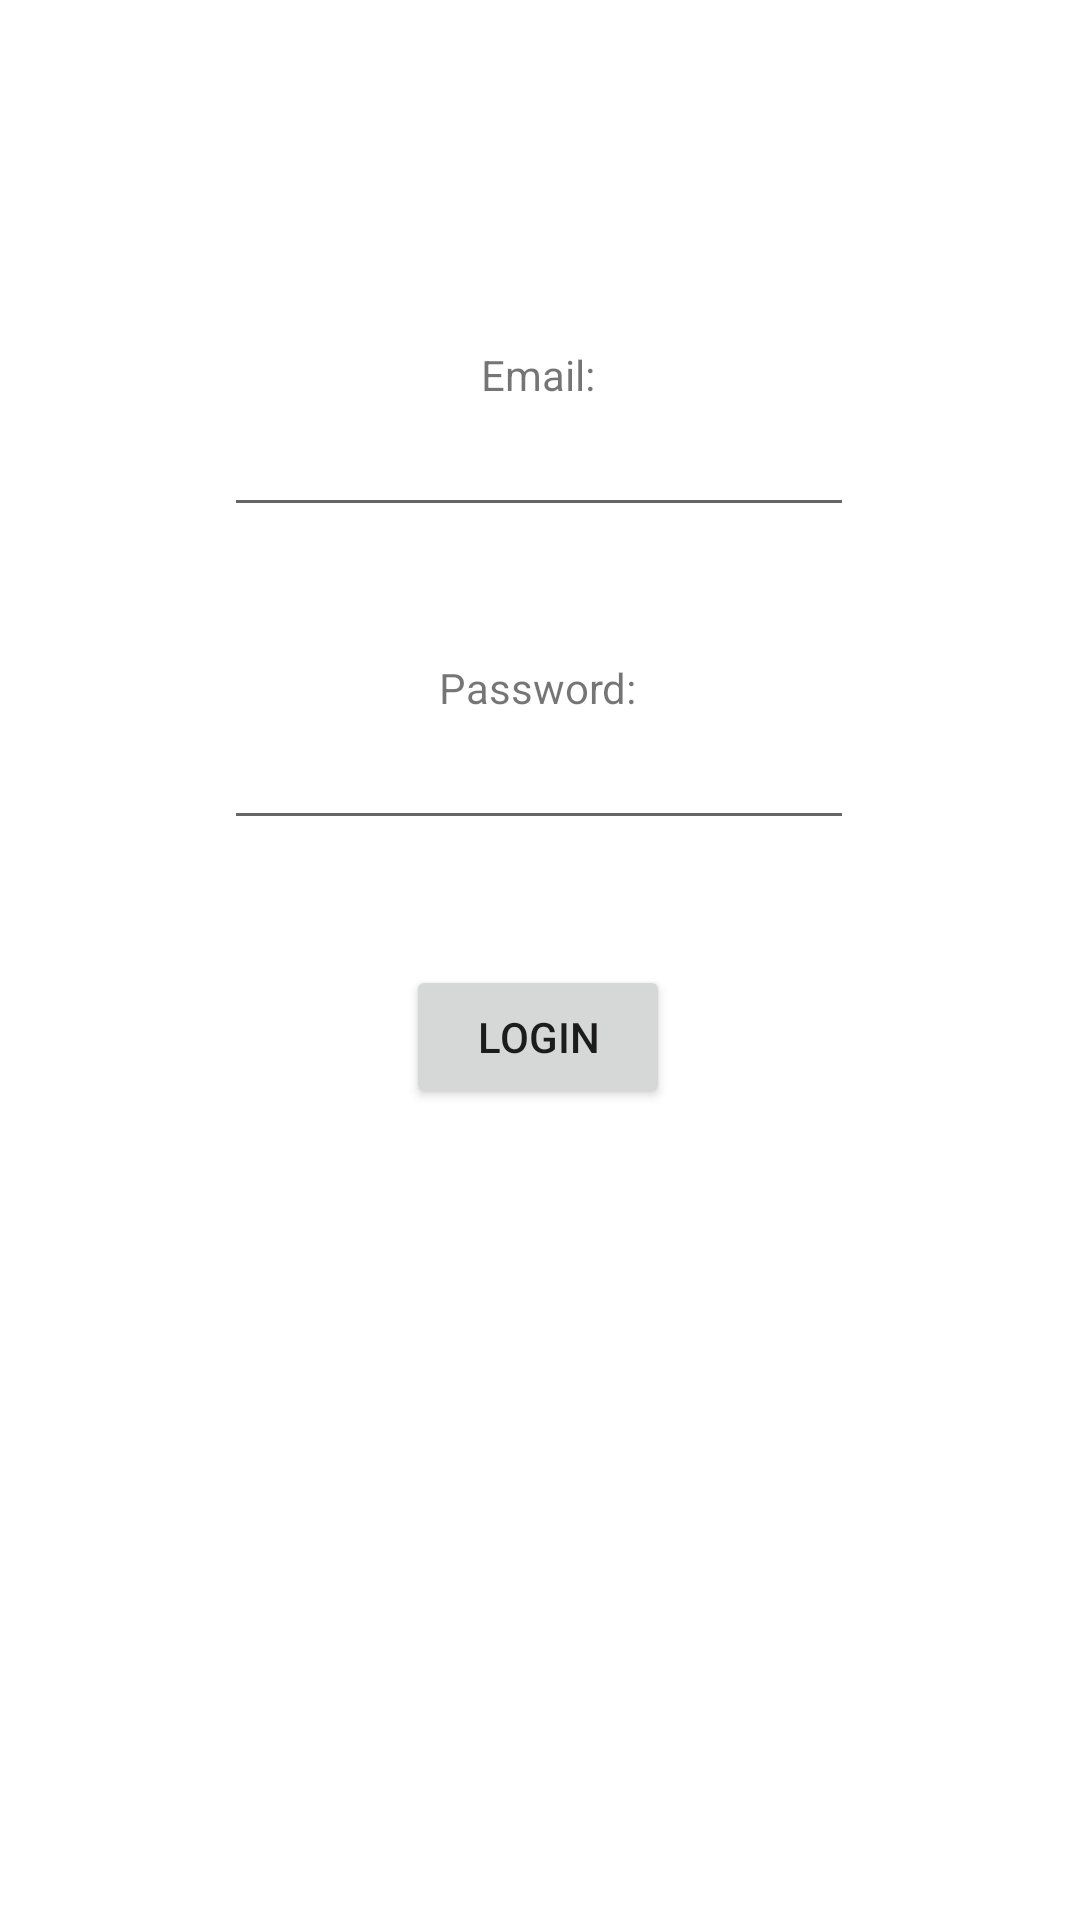

The Android layout XML behind this screen, and the referenced resources:
<!-- AndroidManifest.xml: application theme Theme.FoodSaver -->
<!-- res/layout/activity_loginfoodowner.xml -->
<?xml version="1.0" encoding="utf-8"?>
<androidx.constraintlayout.widget.ConstraintLayout xmlns:android="http://schemas.android.com/apk/res/android"
    xmlns:app="http://schemas.android.com/apk/res-auto"
    xmlns:tools="http://schemas.android.com/tools"
    android:layout_width="match_parent"
    android:layout_height="match_parent"
    tools:context=".LoginFoodOwner">

    <TextView
        android:id="@+id/LoginError"
        android:layout_width="wrap_content"
        android:layout_height="wrap_content"
        android:textColor="@color/design_default_color_error"
        app:layout_constraintBottom_toTopOf="@+id/LoginEmailLabel"
        app:layout_constraintEnd_toEndOf="parent"
        app:layout_constraintHorizontal_bias="0.498"
        app:layout_constraintStart_toStartOf="parent"
        app:layout_constraintTop_toTopOf="parent"
        app:layout_constraintVertical_bias="0.759" />

    <TextView
        android:id="@+id/LoginEmailLabel"
        android:layout_width="wrap_content"
        android:layout_height="wrap_content"
        android:labelFor="@id/LoginEmailInput"
        android:text="@string/email_label"
        app:layout_constraintBottom_toTopOf="@+id/LoginEmailInput"
        app:layout_constraintEnd_toEndOf="parent"
        app:layout_constraintHorizontal_bias="0.498"
        app:layout_constraintStart_toStartOf="parent"
        app:layout_constraintTop_toTopOf="parent"
        app:layout_constraintVertical_bias="1.0" />

    <EditText
        android:id="@+id/LoginEmailInput"
        android:layout_width="wrap_content"
        android:layout_height="wrap_content"
        android:layout_marginBottom="44dp"
        android:ems="10"
        android:inputType="textEmailAddress"
        app:layout_constraintBottom_toTopOf="@+id/LoginPasswordLabel"
        app:layout_constraintEnd_toEndOf="parent"
        app:layout_constraintHorizontal_bias="0.497"
        app:layout_constraintStart_toStartOf="parent"
        android:importantForAutofill="no" />

    <TextView
        android:id="@+id/LoginPasswordLabel"
        android:layout_width="wrap_content"
        android:layout_height="wrap_content"
        android:labelFor="@id/LoginPasswordInput"
        android:text="@string/password_label"
        app:layout_constraintBottom_toTopOf="@+id/LoginPasswordInput"
        app:layout_constraintEnd_toEndOf="parent"
        app:layout_constraintHorizontal_bias="0.498"
        app:layout_constraintStart_toStartOf="parent" />

    <EditText
        android:id="@+id/LoginPasswordInput"
        android:layout_width="wrap_content"
        android:layout_height="wrap_content"
        android:layout_marginBottom="360dp"
        android:ems="10"
        android:inputType="textPassword"
        app:layout_constraintBottom_toBottomOf="parent"
        app:layout_constraintEnd_toEndOf="parent"
        app:layout_constraintHorizontal_bias="0.497"
        app:layout_constraintStart_toStartOf="parent"
        android:importantForAutofill="no" />

    <Button
        android:id="@+id/FOButton"
        android:layout_width="wrap_content"
        android:layout_height="wrap_content"
        android:onClick="login"
        android:text="@string/login_btn"
        app:layout_constraintBottom_toBottomOf="parent"
        app:layout_constraintEnd_toEndOf="parent"
        app:layout_constraintHorizontal_bias="0.498"
        app:layout_constraintStart_toStartOf="parent"
        app:layout_constraintTop_toBottomOf="@+id/LoginPasswordInput"
        app:layout_constraintVertical_bias="0.134" />

</androidx.constraintlayout.widget.ConstraintLayout>
<!-- resources referenced by this layout -->
<resources>
  <string name="email_label">Email:</string>
  <string name="login_btn">Login</string>
  <string name="password_label">Password:</string>
  <style name="Theme.FoodSaver" parent="Theme.MaterialComponents.DayNight.DarkActionBar">
          
          <item name="colorPrimary">@color/blue</item>
          <item name="colorPrimaryVariant">@color/purple_700</item>
          <item name="colorOnPrimary">@color/white</item>
          
          <item name="colorSecondary">@color/teal_200</item>
          <item name="colorSecondaryVariant">@color/teal_700</item>
          <item name="colorOnSecondary">@color/black</item>
          
          <item name="android:statusBarColor" tools:targetApi="l">?attr/colorPrimaryVariant</item>
          
      </style>
  <color name="blue">#0092CA</color>
  <color name="purple_700">#FF3700B3</color>
  <color name="white">#FFFFFFFF</color>
  <color name="teal_200">#FF03DAC5</color>
  <color name="teal_700">#FF018786</color>
  <color name="black">#FF000000</color>
</resources>
